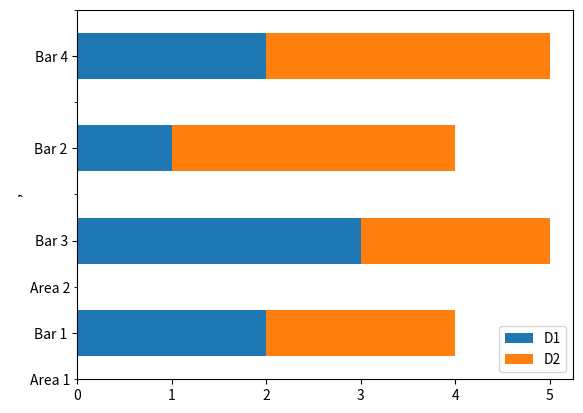

Reproduce this figure in Python. (Note: this script raises an exception after producing the figure.)
import pandas as pd
import matplotlib.pyplot as plt
from matplotlib import ticker

data = [
	('Area 1', 'Bar 1', 2, 2),
	('Area 2', 'Bar 2', 1, 3),
	('Area 1', 'Bar 3', 3, 2),
	('Area 2', 'Bar 4', 2, 3),
]

df = pd.DataFrame(data, columns =('A', 'B',
								'D1', 'D2'))

df = df.set_index(['A', 'B'])
df.sort_index(inplace = True)

# Remove the index names for the plot,
# or it'll be used as the axis label
df.index.names = ['', '']

ax = df.plot(kind ='barh', stacked = True)

minor_locator = ticker.AutoMinorLocator(2)

ax.yaxis.set_minor_locator(minor_locator)

ax.set_yticklabels(df.index.get_level_values(1))
ax.set_yticklabels(df.index.get_level_values(0).unique(),
				minor = True)

ax.set_yticks(np.arange(0.5, len(df), 2),
			minor = True)

ax.tick_params(axis ='y', which ='minor',
			direction ='out', pad = 50)

plt.show()
